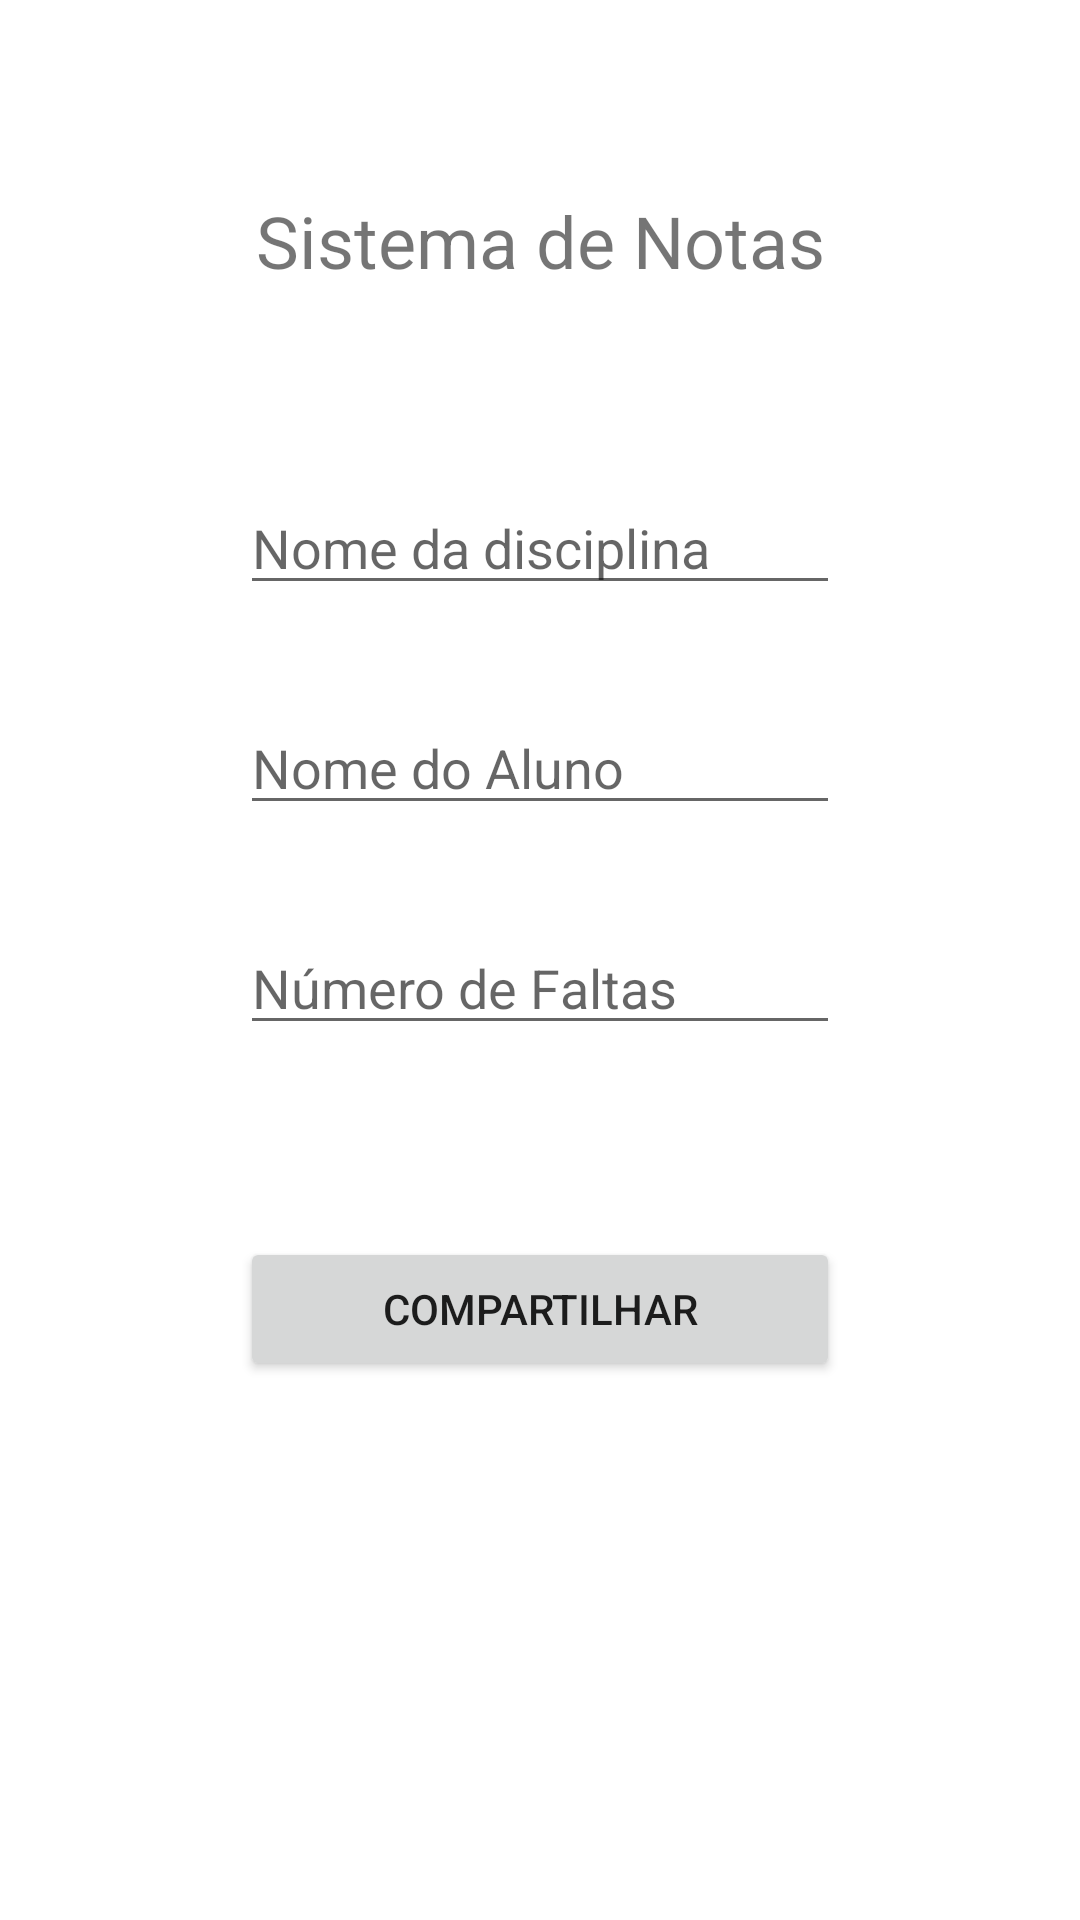

This screen was rendered from an Android layout file. Write that file and the resources it references.
<!-- AndroidManifest.xml: application theme Theme.SistemaDeNotas -->
<!-- res/layout/activity_share.xml -->
<?xml version="1.0" encoding="utf-8"?>
<androidx.constraintlayout.widget.ConstraintLayout xmlns:android="http://schemas.android.com/apk/res/android"
    xmlns:app="http://schemas.android.com/apk/res-auto"
    xmlns:tools="http://schemas.android.com/tools"
    android:layout_width="match_parent"
    android:layout_height="match_parent"
    tools:context=".ShareActivity">

    <TextView
        android:id="@+id/title2"
        android:layout_width="wrap_content"
        android:layout_height="wrap_content"
        android:layout_marginTop="64dp"
        android:text="@string/app_name"
        android:textSize="24sp"
        app:layout_constraintEnd_toEndOf="parent"
        app:layout_constraintStart_toStartOf="parent"
        app:layout_constraintTop_toTopOf="parent" />

    <EditText
        android:id="@+id/txtDiscipline"
        android:layout_width="200dp"
        android:layout_height="wrap_content"
        android:layout_marginTop="64dp"
        android:ems="10"
        android:hint="@string/discipline"
        android:inputType="textPersonName"
        app:layout_constraintEnd_toEndOf="parent"
        app:layout_constraintStart_toStartOf="parent"
        app:layout_constraintTop_toBottomOf="@+id/title2" />

    <EditText
        android:id="@+id/txtStudent"
        android:layout_width="200dp"
        android:layout_height="wrap_content"
        android:layout_marginTop="32dp"
        android:ems="10"
        android:hint="@string/student"
        android:inputType="textPersonName"
        app:layout_constraintEnd_toEndOf="parent"
        app:layout_constraintStart_toStartOf="parent"
        app:layout_constraintTop_toBottomOf="@+id/txtDiscipline" />

    <EditText
        android:id="@+id/txtAbsence"
        android:layout_width="200dp"
        android:layout_height="wrap_content"
        android:layout_marginTop="32dp"
        android:ems="10"
        android:hint="@string/absence"
        android:inputType="number"
        app:layout_constraintEnd_toEndOf="parent"
        app:layout_constraintStart_toStartOf="parent"
        app:layout_constraintTop_toBottomOf="@+id/txtStudent" />

    <Button
        android:id="@+id/btnShareSubmit"
        android:layout_width="200dp"
        android:layout_height="wrap_content"
        android:layout_marginTop="64dp"
        android:text="@string/share"
        app:layout_constraintEnd_toEndOf="parent"
        app:layout_constraintStart_toStartOf="parent"
        app:layout_constraintTop_toBottomOf="@+id/txtAbsence" />
</androidx.constraintlayout.widget.ConstraintLayout>
<!-- resources referenced by this layout -->
<resources>
  <string name="absence">Número de Faltas</string>
  <string name="app_name">Sistema de Notas</string>
  <string name="discipline">Nome da disciplina</string>
  <string name="share">Compartilhar</string>
  <string name="student">Nome do Aluno</string>
  <style name="Theme.SistemaDeNotas" parent="Theme.MaterialComponents.DayNight.DarkActionBar">
          
          <item name="colorPrimary">@color/purple_500</item>
          <item name="colorPrimaryVariant">@color/purple_700</item>
          <item name="colorOnPrimary">@color/white</item>
          
          <item name="colorSecondary">@color/teal_200</item>
          <item name="colorSecondaryVariant">@color/teal_700</item>
          <item name="colorOnSecondary">@color/black</item>
          
          <item name="android:statusBarColor" tools:targetApi="l">?attr/colorPrimaryVariant</item>
          
      </style>
  <!-- not gathered from this repository: default colours our renderer supplied (Android Studio template values) -->
  <color name="purple_500">#FF6200EE</color>
  <color name="purple_700">#FF3700B3</color>
  <color name="teal_200">#FF03DAC5</color>
  <color name="teal_700">#FF018786</color>
  <color name="black">#FF000000</color>
  <color name="white">#FFFFFFFF</color>
</resources>
